Labelled photos from "skripsi", an image-classification folder in dedihkurnia/skripsi. The possible labels are: gymnocalycium mihanovichii var. filadelfiense, p.leninghausii cv. albispina, Coryphantha laui, Coryphantha laui 22, Echinopsis peruviana, Gymnocalycium baldianum, Gymnocalycium mihanovichii, Mammillaria spinosissima f r, Opuntia microdasys, Parodia leninghausii, Parodia leungsi, Parodia leninghausii albispina.

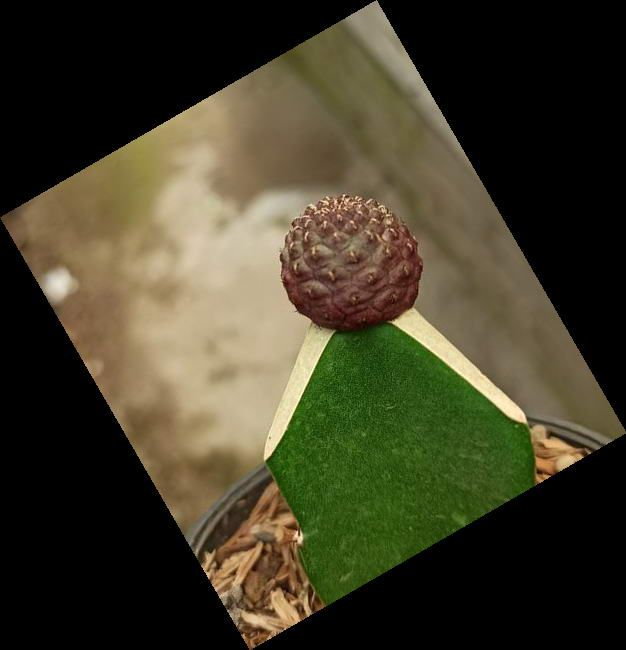
Label: Coryphantha laui

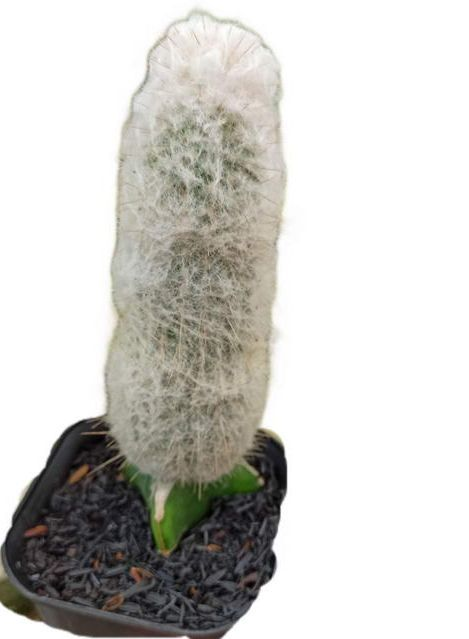
Label: p.leninghausii cv. albispina

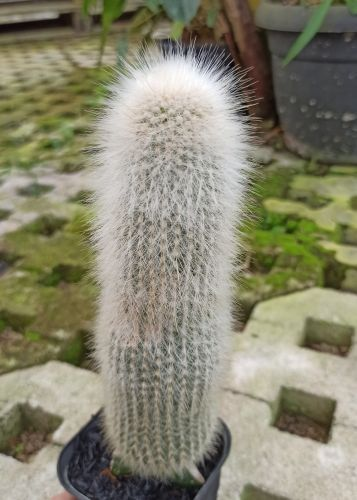
Label: Parodia leninghausii albispina

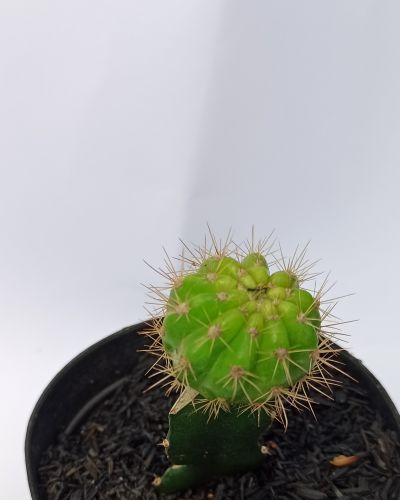
Label: gymnocalycium mihanovichii var. filadelfiense

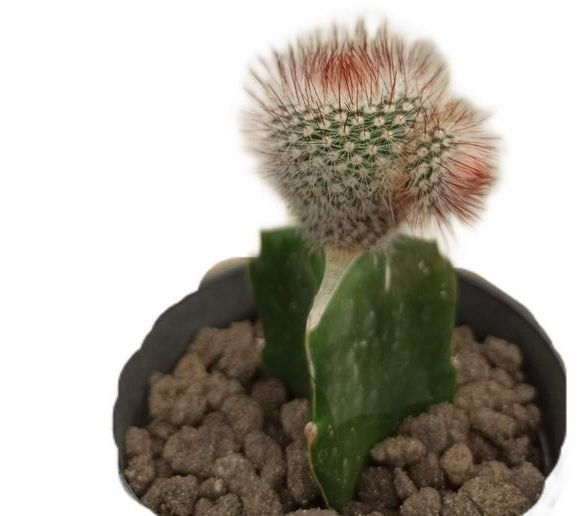
Label: Mammillaria spinosissima f r

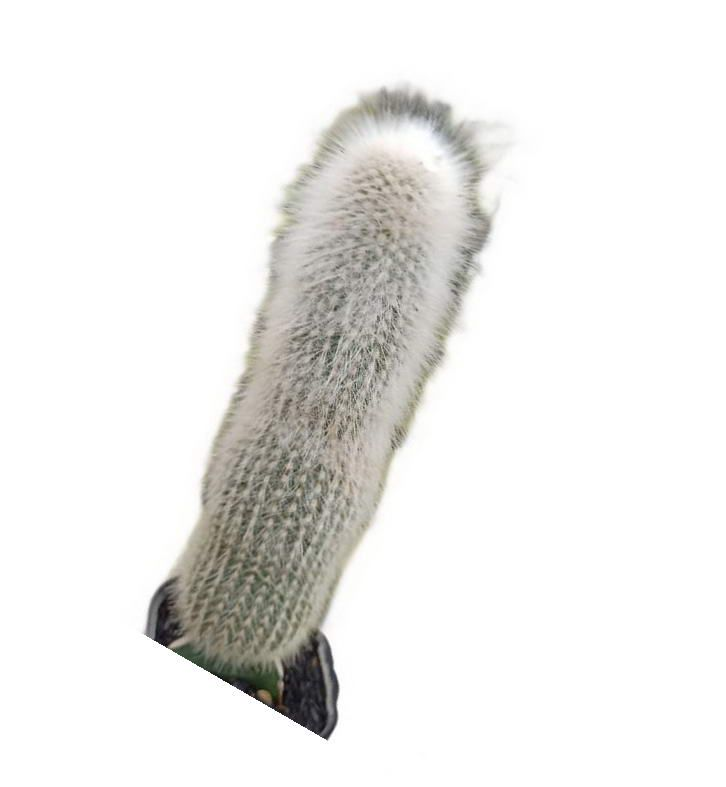
Label: Parodia leungsi
